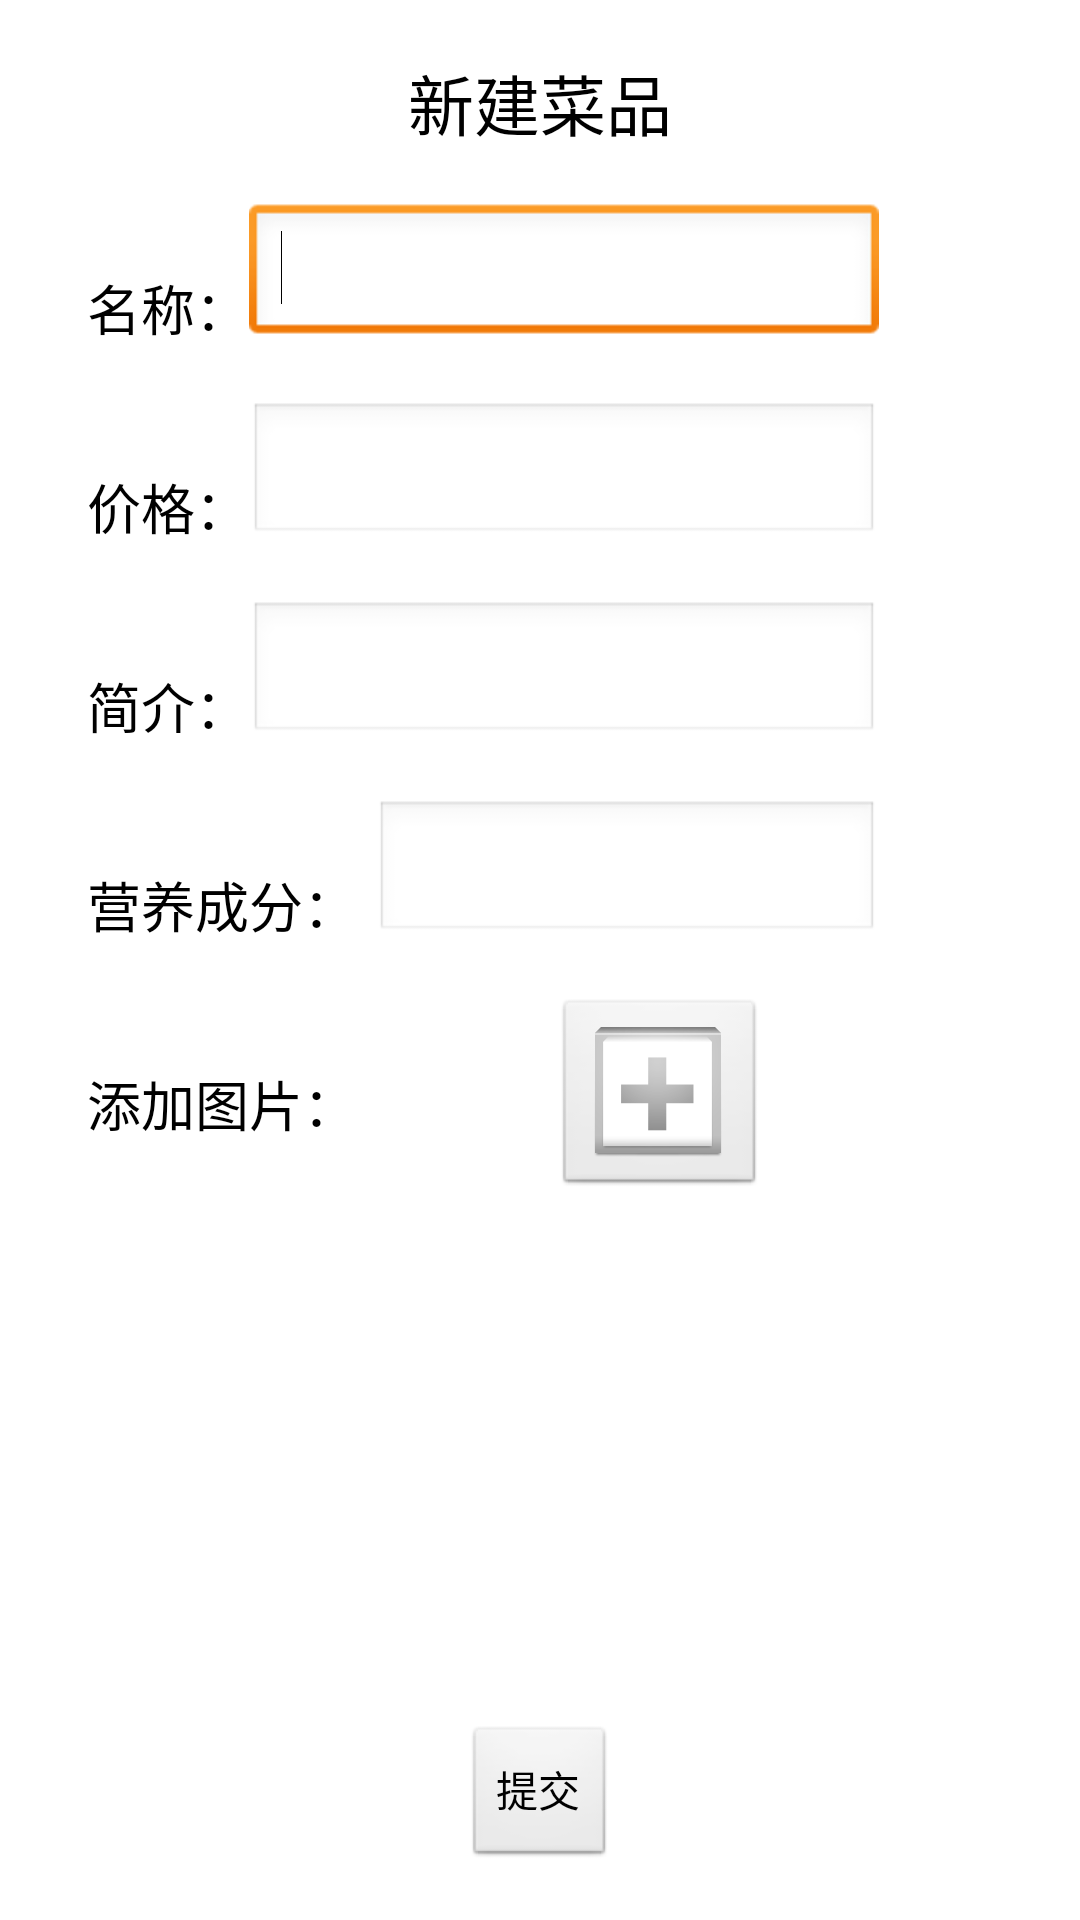

Here is an Android app screen rendered from its layout file. Give the layout XML and the strings, colors and styles it references.
<!-- AndroidManifest.xml: application theme AppTheme -->
<!-- res/layout/activity_newmenu.xml -->
<RelativeLayout xmlns:android="http://schemas.android.com/apk/res/android"
    xmlns:tools="http://schemas.android.com/tools"
    android:layout_width="match_parent"
    android:layout_height="match_parent"
    tools:context="com.example1.mycanteen.WorkerLogin" >

    <EditText
        android:id="@+id/EnterName"
        android:layout_width="wrap_content"
        android:layout_height="wrap_content"
        android:layout_above="@+id/Password1"
        android:layout_toRightOf="@+id/Name1"
        android:ems="10" >

        <requestFocus />
    </EditText>

    <EditText
        android:id="@+id/editText1"
        android:layout_width="wrap_content"
        android:layout_height="wrap_content"
        android:layout_alignBottom="@+id/Password1"
        android:layout_alignLeft="@+id/EnterName"
        android:ems="10" />

    <EditText
        android:id="@+id/editText2"
        android:layout_width="wrap_content"
        android:layout_height="wrap_content"
        android:layout_alignBottom="@+id/textView2"
        android:layout_toRightOf="@+id/textView2"
        android:ems="10" />

    <EditText
        android:id="@+id/editText3"
        android:layout_width="wrap_content"
        android:layout_height="wrap_content"
        android:layout_alignBottom="@+id/textView3"
        android:layout_alignRight="@+id/editText2"
        android:ems="8" />

    <TextView
        android:id="@+id/textView1"
        android:layout_width="wrap_content"
        android:layout_height="wrap_content"
        android:layout_alignParentTop="true"
        android:layout_centerHorizontal="true"
        android:layout_marginTop="18dp"
        android:text="新建菜品" 
        android:textAppearance="?android:attr/textAppearanceLarge" />

    <Button
        android:id="@+id/button1"
        android:layout_width="wrap_content"
        android:layout_height="wrap_content"
        android:layout_alignParentBottom="true"
        android:layout_centerHorizontal="true"
        android:layout_marginBottom="17dp"
        android:text="提交" />

    <TextView
        android:id="@+id/Name1"
        android:layout_width="wrap_content"
        android:layout_height="wrap_content"
        android:layout_alignParentLeft="true"
        android:layout_below="@+id/textView1"
        android:layout_marginLeft="29dp"
        android:layout_marginTop="39dp"
        android:text="名称："
        android:textAppearance="?android:attr/textAppearanceMedium" />

    <TextView
        android:id="@+id/Password1"
        android:layout_width="wrap_content"
        android:layout_height="wrap_content"
        android:layout_below="@+id/Name1"
        android:layout_marginTop="40dp"
        android:layout_toLeftOf="@+id/editText1"
        android:text="价格："
        android:textAppearance="?android:attr/textAppearanceMedium" />

    <TextView
        android:id="@+id/textView2"
        android:layout_width="wrap_content"
        android:layout_height="wrap_content"
        android:layout_alignLeft="@+id/Password1"
        android:layout_below="@+id/Password1"
        android:layout_marginTop="40dp"
        android:text="简介："
        android:textAppearance="?android:attr/textAppearanceMedium" />

    <TextView
        android:id="@+id/textView3"
        android:layout_width="wrap_content"
        android:layout_height="wrap_content"
        android:layout_alignLeft="@+id/textView2"
        android:layout_below="@+id/editText2"
        android:layout_marginTop="40dp"
        android:text="营养成分："
        android:textAppearance="?android:attr/textAppearanceMedium" />

    <ImageButton
        android:id="@+id/imageButton1"
        android:layout_width="wrap_content"
        android:layout_height="wrap_content"
        android:layout_alignLeft="@+id/button1"
        android:layout_below="@+id/editText3"
        android:layout_marginLeft="30dp"
        android:layout_marginTop="18dp"
        android:src="@drawable/add_launcher" />

    <TextView
        android:id="@+id/textView4"
        android:layout_width="wrap_content"
        android:layout_height="wrap_content"
        android:layout_alignBottom="@+id/imageButton1"
        android:layout_alignLeft="@+id/textView3"
        android:layout_marginBottom="18dp"
        android:text="添加图片："
        android:textAppearance="?android:attr/textAppearanceMedium" />

</RelativeLayout>
<!-- resources referenced by this layout -->
<resources>
  <!-- drawable add_launcher: png bitmap (drawable-hdpi, 1955 bytes) -->
  <style name="AppTheme" parent="AppBaseTheme">
          
      </style>
  <style name="AppBaseTheme" parent="android:Theme.Light">
          
      </style>
</resources>
